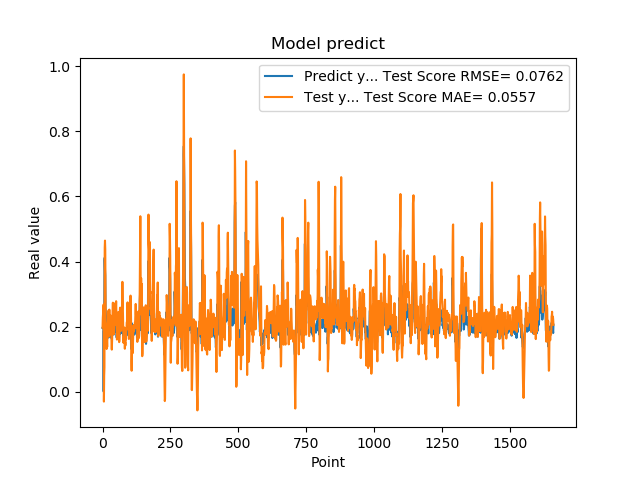

Source data for this figure (header and first rows):
1.955727785830000398e-01, 1.971275782029833501e-01
1.954265981910000005e-01, 2.269688806564389705e-01
2.004670947789999880e-01, 2.402649656689883062e-01
2.029463946819999587e-01, 2.607485970704125910e-01
0.000000000000000000e+00, 2.676987300685348958e-01
1.862521618600000151e-01, -3.085039127091395231e-02
1.862153261900000301e-01, 4.932689142123426046e-02
4.038094580169999670e-01, 7.473995012648332326e-02
4.118085205549999461e-01, 4.423149921849911514e-01
3.743042349819999948e-01, 4.642667992141501498e-01
3.571429848669999685e-01, 4.374679307380414661e-01
2.572054266930000055e-01, 2.961892341268661522e-01
2.409307956699999753e-01, 1.705633577184201555e-01
2.253161966800000249e-01, 1.667803625957134384e-01
1.935185044999999937e-01, 1.574063195923290637e-01
1.787700653079999924e-01, 1.309879582046973578e-01
1.622045934200000150e-01, 1.594061364115130497e-01
1.761920750140000269e-01, 1.372882336353626054e-01
1.883655935530000325e-01, 1.697768928083411566e-01
1.861467957499999548e-01, 2.043313028479512572e-01
1.954913884399999968e-01, 2.176549619759069465e-01
1.954011768099999935e-01, 2.404073913126774376e-01
1.660518944260000185e-01, 2.493598323052497734e-01
1.907722949980000249e-01, 1.694028051541504876e-01
2.156041562559999625e-01, 2.006624526275220533e-01
1.898660957809999716e-01, 2.521151515264637433e-01
1.770474612709999895e-01, 2.130405436284767695e-01
2.001174986360000074e-01, 1.755290084521160809e-01
1.948629021640000125e-01, 2.206906454685921837e-01
1.922753006219999894e-01, 2.156984696653187206e-01
1.779100298880000042e-01, 2.336891735470085496e-01
1.810636967419999854e-01, 2.051894480933337261e-01
1.680064052340000114e-01, 1.939712255602936142e-01
1.635809391740000174e-01, 1.526964832474121680e-01
1.706920862200000111e-01, 1.290257279699513759e-01
1.916799396280000345e-01, 1.518592815052181855e-01
2.085516005749999957e-01, 1.773729972731417914e-01
2.058236002919999752e-01, 2.484319262764581315e-01
1.828240007160000513e-01, 2.733388682852459506e-01
1.857409924269999846e-01, 2.383496556755148321e-01
1.775099337099999841e-01, 2.154731566324268044e-01
1.752161234619999952e-01, 1.762786529644725653e-01
1.971126049759999999e-01, 1.769732943915252321e-01
1.845117062330000057e-01, 2.118935610540641779e-01
1.984785944219999987e-01, 2.055419461235569178e-01
2.143009155989999692e-01, 2.395250349550402946e-01
1.841159015890000139e-01, 2.716582974668670381e-01
2.104043960570000094e-01, 2.050142405930793221e-01
2.032361328599999739e-01, 2.401062369468157376e-01
2.088565975429999833e-01, 2.530588608374041426e-01
1.960448026660000231e-01, 2.779206534772547532e-01
1.900728046889999523e-01, 2.417658866649495253e-01
1.658952832220000062e-01, 2.092033540506953171e-01
1.872539073229999851e-01, 1.599140798447883371e-01
1.852532625200000171e-01, 1.693721919098390427e-01
1.799222826959999966e-01, 1.781735999188436004e-01
2.012764066460000223e-01, 1.916217770062872416e-01
1.978618204589999985e-01, 2.423249278393575235e-01
1.950792670250000027e-01, 2.441165520494793517e-01
1.711323857310000085e-01, 2.447266572840411103e-01
1.623787879939999901e-01, 1.954725610409850656e-01
... 1,599 more rows
